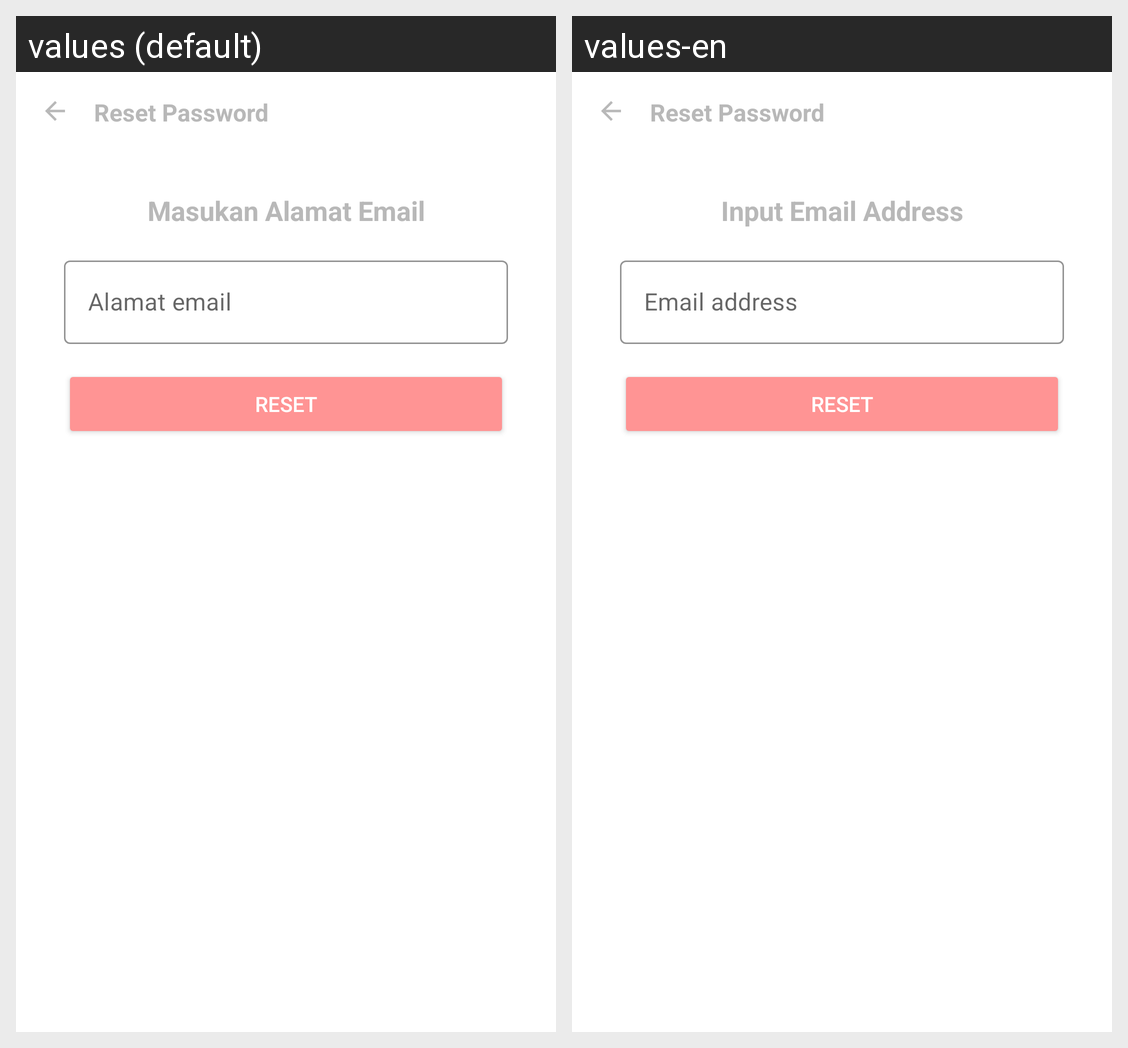

Locale-by-locale string values for the Android screen shown in this grid:
Android screen res/layout/activity_reset_password.xml rendered under 2 locales, left to right: values (default), values-en. Device: Nexus 5 (rendered at 1080×1920; each locale shown at half size, 540×960, under a caption strip naming it); theme Theme.HiParent.
Strings drawn on this screen, with the default value and each locale's value (text and hints the layout hard-codes, and strings that could not be matched under every locale, appear in the picture but are not listed):

reset_password
  values: Reset Password
  values-en: Reset Password

masukan_alamat_email
  values: Masukan Alamat Email
  values-en: Input Email Address

email_address
  values: Alamat email
  values-en: Email address

reset
  values: Reset
  values-en: Reset
